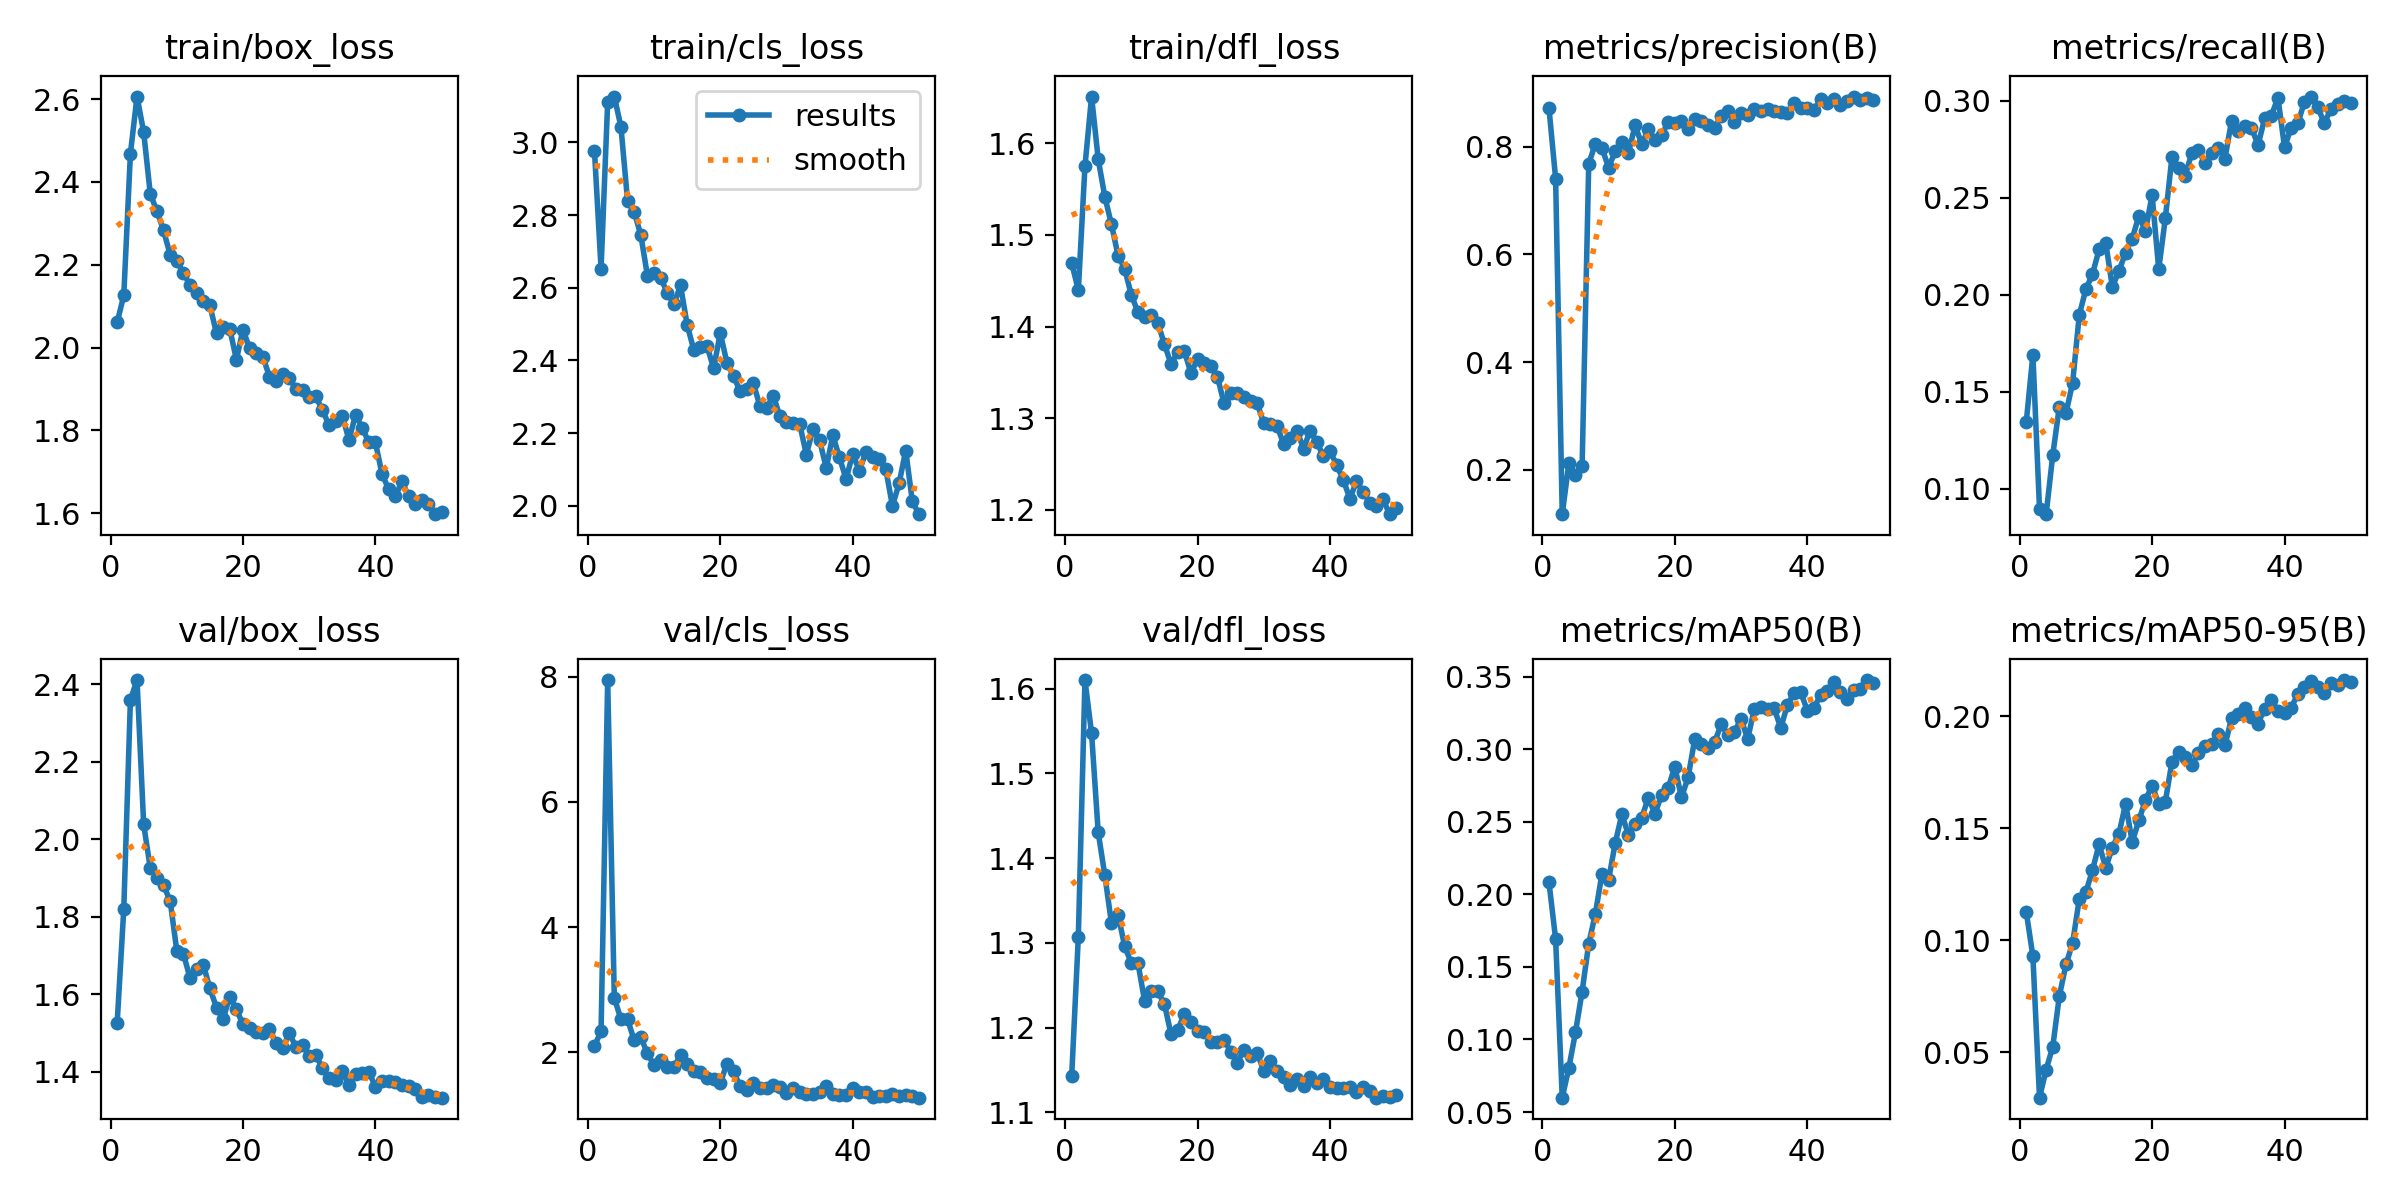

Values plotted in this chart, from the file beside it:
epoch, time, train/box_loss, train/cls_loss, train/dfl_loss, metrics/precision(B), metrics/recall(B), metrics/mAP50(B), metrics/mAP50-95(B), val/box_loss, val/cls_loss, val/dfl_loss, lr/pg0, lr/pg1, lr/pg2
1, 90.58, 2.061, 2.977, 1.469, 0.8714, 0.1345, 0.2084, 0.1126, 1.526, 2.097, 1.143, 0.07007, 0.003325, 0.003325
2, 176.2, 2.126, 2.652, 1.44, 0.7409, 0.1691, 0.1692, 0.09278, 1.821, 2.334, 1.307, 0.03994, 0.006527, 0.006527
3, 259.8, 2.469, 3.112, 1.575, 0.1174, 0.0898, 0.05991, 0.02965, 2.36, 7.948, 1.61, 0.009678, 0.009596, 0.009596
4, 343, 2.606, 3.126, 1.651, 0.2122, 0.08703, 0.0805, 0.04216, 2.411, 2.871, 1.547, 0.009406, 0.009406, 0.009406
5, 426, 2.521, 3.043, 1.583, 0.1904, 0.1175, 0.105, 0.05238, 2.038, 2.522, 1.43, 0.009208, 0.009208, 0.009208
6, 509.2, 2.371, 2.839, 1.542, 0.2065, 0.1425, 0.1331, 0.07516, 1.926, 2.526, 1.38, 0.00901, 0.00901, 0.00901
7, 592.3, 2.33, 2.809, 1.512, 0.7682, 0.1391, 0.1661, 0.08913, 1.9, 2.187, 1.323, 0.008812, 0.008812, 0.008812
8, 676.1, 2.283, 2.745, 1.477, 0.8058, 0.1547, 0.1866, 0.0987, 1.881, 2.235, 1.333, 0.008614, 0.008614, 0.008614
9, 759.2, 2.224, 2.633, 1.463, 0.7978, 0.1896, 0.2143, 0.1183, 1.841, 1.981, 1.296, 0.008416, 0.008416, 0.008416
10, 843.1, 2.209, 2.64, 1.434, 0.7614, 0.2029, 0.2101, 0.1214, 1.713, 1.789, 1.276, 0.008218, 0.008218, 0.008218
11, 926.3, 2.181, 2.627, 1.416, 0.7914, 0.2106, 0.2353, 0.1312, 1.705, 1.868, 1.276, 0.00802, 0.00802, 0.00802
12, 1010, 2.15, 2.587, 1.41, 0.8083, 0.2234, 0.2552, 0.1428, 1.642, 1.757, 1.232, 0.007822, 0.007822, 0.007822
13, 1093, 2.132, 2.555, 1.413, 0.7887, 0.2267, 0.241, 0.1323, 1.666, 1.759, 1.243, 0.007624, 0.007624, 0.007624
14, 1176, 2.112, 2.606, 1.404, 0.8396, 0.204, 0.2484, 0.1413, 1.677, 1.956, 1.243, 0.007426, 0.007426, 0.007426
15, 1258, 2.102, 2.498, 1.381, 0.8052, 0.2123, 0.2527, 0.1475, 1.615, 1.804, 1.228, 0.007228, 0.007228, 0.007228
16, 1342, 2.034, 2.429, 1.359, 0.8325, 0.2217, 0.2667, 0.1609, 1.566, 1.702, 1.192, 0.00703, 0.00703, 0.00703
17, 1424, 2.049, 2.437, 1.372, 0.8129, 0.2289, 0.2555, 0.1437, 1.537, 1.683, 1.197, 0.006832, 0.006832, 0.006832
18, 1507, 2.045, 2.44, 1.373, 0.8227, 0.2406, 0.2686, 0.1534, 1.595, 1.588, 1.216, 0.006634, 0.006634, 0.006634
19, 1589, 1.971, 2.378, 1.35, 0.8451, 0.2328, 0.2734, 0.1626, 1.561, 1.57, 1.207, 0.006436, 0.006436, 0.006436
20, 1671, 2.043, 2.476, 1.364, 0.8449, 0.2515, 0.2881, 0.1689, 1.523, 1.503, 1.196, 0.006238, 0.006238, 0.006238
21, 1753, 1.998, 2.394, 1.36, 0.8486, 0.2132, 0.2668, 0.1609, 1.514, 1.817, 1.195, 0.00604, 0.00604, 0.00604
22, 1836, 1.987, 2.357, 1.357, 0.8336, 0.2395, 0.2806, 0.1618, 1.502, 1.691, 1.183, 0.005842, 0.005842, 0.005842
23, 1918, 1.978, 2.315, 1.345, 0.8511, 0.2711, 0.3068, 0.1797, 1.5, 1.456, 1.183, 0.005644, 0.005644, 0.005644
24, 2001, 1.93, 2.322, 1.316, 0.8477, 0.2655, 0.3034, 0.1841, 1.509, 1.401, 1.186, 0.005446, 0.005446, 0.005446
25, 2085, 1.919, 2.337, 1.327, 0.8405, 0.2614, 0.3006, 0.1815, 1.474, 1.506, 1.172, 0.005248, 0.005248, 0.005248
26, 2168, 1.937, 2.274, 1.327, 0.8348, 0.2731, 0.3048, 0.1783, 1.462, 1.429, 1.159, 0.00505, 0.00505, 0.00505
27, 2250, 1.927, 2.269, 1.323, 0.8571, 0.2744, 0.3171, 0.1833, 1.501, 1.423, 1.174, 0.004852, 0.004852, 0.004852
28, 2332, 1.899, 2.304, 1.319, 0.8672, 0.2677, 0.31, 0.1864, 1.463, 1.48, 1.167, 0.004654, 0.004654, 0.004654
29, 2415, 1.897, 2.246, 1.317, 0.8462, 0.2733, 0.3119, 0.1877, 1.47, 1.44, 1.17, 0.004456, 0.004456, 0.004456
30, 2497, 1.882, 2.23, 1.295, 0.862, 0.2755, 0.3211, 0.1918, 1.441, 1.354, 1.149, 0.004258, 0.004258, 0.004258
31, 2580, 1.882, 2.227, 1.294, 0.8592, 0.2702, 0.3071, 0.1869, 1.443, 1.43, 1.161, 0.00406, 0.00406, 0.00406
32, 2662, 1.849, 2.225, 1.291, 0.8703, 0.2897, 0.3277, 0.1991, 1.409, 1.368, 1.148, 0.003862, 0.003862, 0.003862
33, 2745, 1.813, 2.141, 1.272, 0.8658, 0.2842, 0.3294, 0.2011, 1.384, 1.323, 1.142, 0.003664, 0.003664, 0.003664
34, 2826, 1.822, 2.211, 1.279, 0.8696, 0.2871, 0.3278, 0.2034, 1.38, 1.337, 1.133, 0.003466, 0.003466, 0.003466
35, 2909, 1.836, 2.181, 1.287, 0.8666, 0.286, 0.3281, 0.1996, 1.401, 1.355, 1.14, 0.003268, 0.003268, 0.003268
36, 2991, 1.777, 2.105, 1.267, 0.8638, 0.2772, 0.3147, 0.1967, 1.366, 1.451, 1.131, 0.00307, 0.00307, 0.00307
37, 3074, 1.838, 2.194, 1.286, 0.8625, 0.2908, 0.3306, 0.2034, 1.395, 1.335, 1.142, 0.002872, 0.002872, 0.002872
38, 3156, 1.806, 2.133, 1.274, 0.8814, 0.2921, 0.3388, 0.2074, 1.396, 1.317, 1.135, 0.002674, 0.002674, 0.002674
39, 3238, 1.772, 2.074, 1.259, 0.8722, 0.3015, 0.3395, 0.2021, 1.4, 1.314, 1.14, 0.002476, 0.002476, 0.002476
40, 3320, 1.771, 2.143, 1.264, 0.8714, 0.2761, 0.3267, 0.2012, 1.361, 1.419, 1.13, 0.002278, 0.002278, 0.002278
41, 3403, 1.694, 2.097, 1.249, 0.8679, 0.286, 0.3282, 0.2037, 1.377, 1.37, 1.128, 0.00208, 0.00208, 0.00208
42, 3485, 1.658, 2.148, 1.233, 0.8879, 0.2883, 0.3376, 0.2099, 1.377, 1.368, 1.129, 0.001882, 0.001882, 0.001882
43, 3566, 1.641, 2.136, 1.212, 0.8813, 0.2993, 0.34, 0.2129, 1.374, 1.288, 1.129, 0.001684, 0.001684, 0.001684
44, 3648, 1.677, 2.128, 1.231, 0.889, 0.3021, 0.3462, 0.2155, 1.366, 1.302, 1.125, 0.001486, 0.001486, 0.001486
45, 3730, 1.641, 2.101, 1.22, 0.8784, 0.2966, 0.3398, 0.2131, 1.362, 1.306, 1.129, 0.001288, 0.001288, 0.001288
46, 3811, 1.623, 2, 1.208, 0.8847, 0.2886, 0.3347, 0.2105, 1.356, 1.334, 1.125, 0.00109, 0.00109, 0.00109
47, 3893, 1.632, 2.062, 1.205, 0.8933, 0.2954, 0.3411, 0.2146, 1.334, 1.304, 1.117, 0.000892, 0.000892, 0.000892
48, 3974, 1.623, 2.152, 1.212, 0.8865, 0.2981, 0.3418, 0.214, 1.34, 1.312, 1.12, 0.000694, 0.000694, 0.000694
49, 4056, 1.598, 2.013, 1.195, 0.8906, 0.2999, 0.3477, 0.2161, 1.335, 1.291, 1.119, 0.000496, 0.000496, 0.000496
50, 4138, 1.603, 1.977, 1.202, 0.8878, 0.2987, 0.3459, 0.215, 1.334, 1.272, 1.12, 0.000298, 0.000298, 0.000298
